Run: headless pygame with SDL's dummy video driver; simulated clock (each Clock.tick advances the game by its frame time, no real sleeping); random seed 0; keys injected as events and as key.get_pressed() state; mouse plan: one left click at the window centre at the start of phase 2, then a move to the lower-right quarter at the start of phase 3.
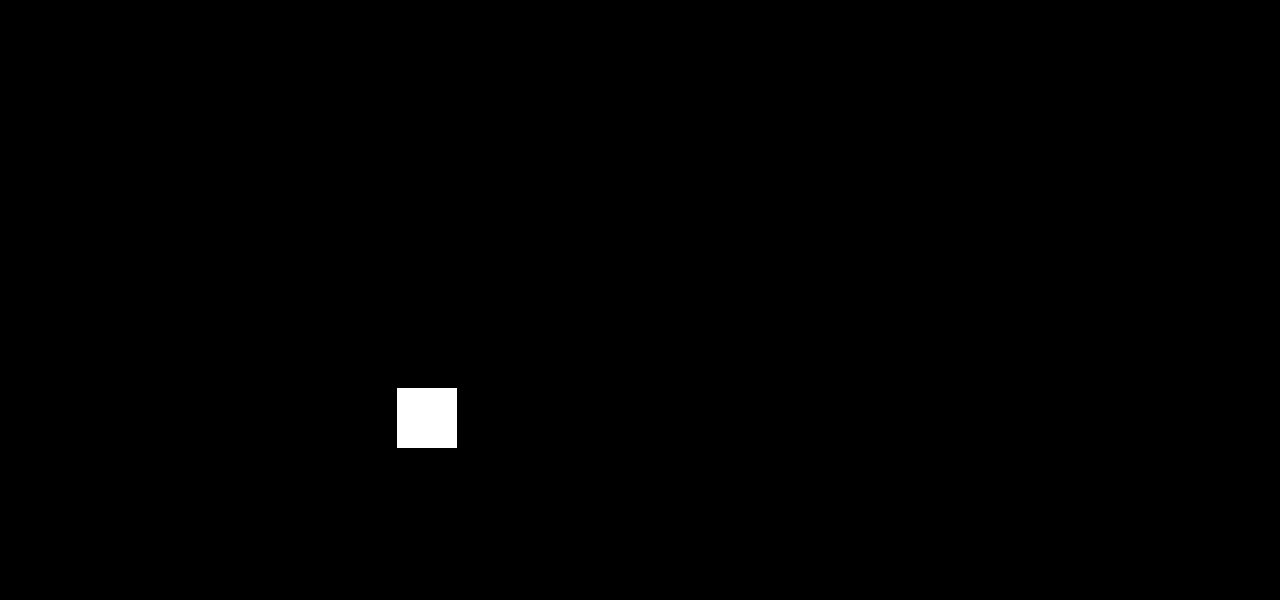
Frame 1 of 4 · flips 1–60 · no input
Frame 2 of 4 · flips 61–180 · clicked the window centre · tapped SPACE, RETURN · held RIGHT (→), D · screen unchanged from frame 1, image omitted
Frame 3 of 4 · flips 181–300 · moved the mouse to the lower-right quarter · held DOWN (↓), S · screen unchanged from frame 2, image omitted
Frame 4 of 4 · flips 301–420 · held LEFT (←), A, UP (↑), W · screen unchanged from frame 3, image omitted

The pygame program that drew these frames:

import pygame
import random


pygame.init()


window = pygame.display.set_mode((1280, 600))
screen = pygame.Surface((1280, 600))
color = 255, 255, 255
pygame.display.set_caption("click")

coord = random.randint(200, 600)
coord2 = random.randint(0, 500)
rect1 = pygame.draw.rect(window, color, pygame.Rect(coord, coord2, 60, 60))
points = 0


running = True

while running:
    for event in pygame.event.get():
        if event.type == pygame.QUIT:
            running = False
        if event.type == pygame.MOUSEBUTTONDOWN:
            pos = pygame.mouse.get_pos()
            if rect1.collidepoint(pos):
                points += 1
                print(points)
                coord = random.randint(100, 1000)
                coord2 = random.randint(0, 550)
                rect1.move(coord, coord2)




    window.fill((0, 0, 0))
    rect1 = pygame.draw.rect(window, color, pygame.Rect(coord, coord2, 60, 60))
    pygame.display.update()
